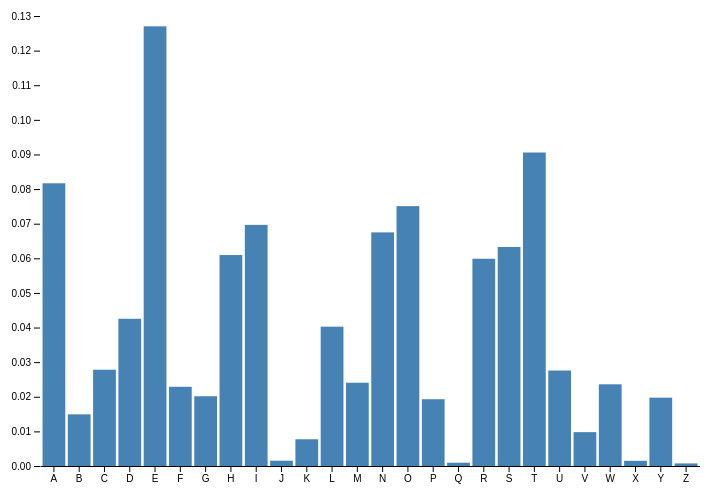
D3 v6 page, settled after 360 driven frames (6 s of simulated time); the page loaded 1 data file(s).


    const width = 700;
    const height = 500;
    const margin = ({ top: 20, right: 0, bottom: 30, left: 40 });

    d3.csv("./alphabet.csv", ({ letter, frequency }) => ({ name: letter, value: +frequency }))
      .then((data) => {
        const svg = d3.select("svg")
          .attr("width", width)
          .attr("height", height)
          .attr("viewBox", [0, 0, width, height]);

        const x = d3.scaleBand()
          .domain(data.map(d => d.name))
          .range([margin.left, width - margin.right])
          .padding(0.1)
        const y = d3.scaleLinear()
          .domain([0, d3.max(data, d => d.value)]).nice()
          .range([height - margin.bottom, margin.top])
        const xAxis = g => g
          .attr("transform", `translate(0,${height - margin.bottom})`)
          .call(d3.axisBottom(x).tickSizeOuter(0))
        const yAxis = g => g
          .attr("transform", `translate(${margin.left},0)`)
          .call(d3.axisLeft(y))
          .call(g => g.select(".domain").remove())

        const bar = svg.append("g")
          .attr("fill", "steelblue")
          .selectAll("rect")
          .data(data)
          .join("rect")
          .style("mix-blend-mode", "multiply")
          .attr("x", d => x(d.name))
          .attr("y", d => y(d.value))
          .attr("height", d => y(0) - y(d.value))
          .attr("width", x.bandwidth());

        const gx = svg.append("g")
          .call(xAxis);

        const gy = svg.append("g")
          .call(yAxis);


        function inputListener() {
          const selectElem = event.target;
          const orderString = selectElem.options[selectElem.options.selectedIndex].value;
          const order = translateOrder(orderString);
          x.domain(data.sort(order).map(d => d.name));

          const t = svg.transition()
            .duration(750);

          bar.data(data, d => d.name)
            .order()
            .transition(t)
            .delay((d, i) => i * 20)
            .attr("x", d => {return x(d.name)});

          gx.transition(t)
            .call(xAxis)
            .selectAll(".tick")
            .delay((d, i) => i * 20);
        }

        function translateOrder(orderString) {
          switch(orderString){
            case "alphabetical":
              return (a, b) => a.name.localeCompare(b.name);
            case "ascending":
              return (a, b) => a.value - b.value;
            case "descending":
              return (a, b) => b.value - a.value;
          }
        }

        document.querySelector("select").addEventListener("input", inputListener)
      });

  

### data: alphabet.csv
letter, frequency
A, 0.08167
B, 0.01492
C, 0.02782
D, 0.04253
E, 0.127
F, 0.02288
G, 0.02015
H, 0.06094
I, 0.06966
J, 0.00153
K, 0.00772
L, 0.04025
M, 0.02406
N, 0.06749
O, 0.07507
P, 0.01929
Q, 0.00095
R, 0.05987
S, 0.06327
T, 0.09056
U, 0.02758
V, 0.00978
W, 0.0236
X, 0.0015
Y, 0.01974
Z, 0.00074